Photos from the image-classification dataset "pet-recognition" in the GitHub repository BinhMisfit/pet-recognition. Its 2 classes are: cat, dog.

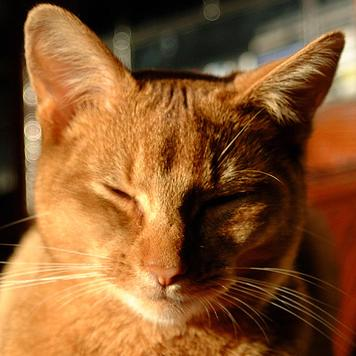
Label: cat

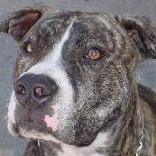
Label: dog

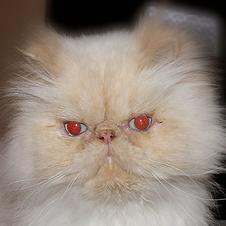
Label: cat

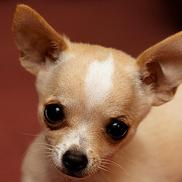
Label: dog

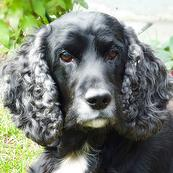
Label: dog

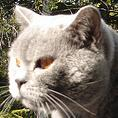
Label: cat
